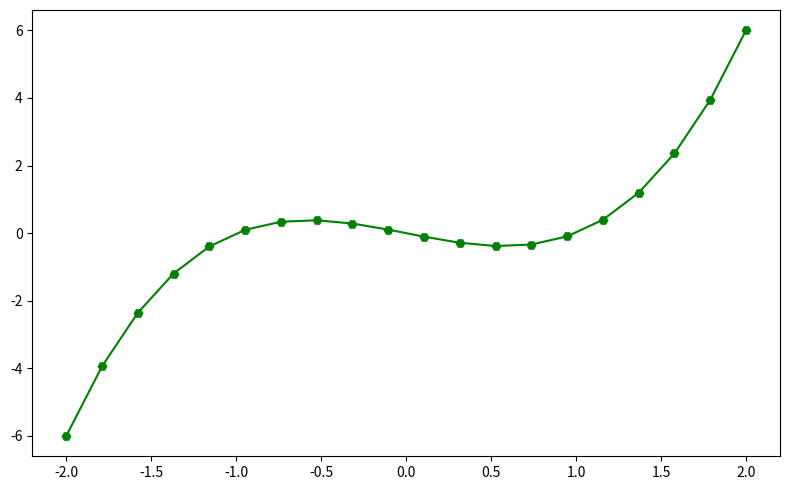

Write the Python code that produced this figure.
import matplotlib.pyplot as plt
import numpy as np

x = np.linspace(-2, 2, num=20)
y = x**3 - x

fig = plt.figure(figsize=(8, 5))
ax = fig.add_subplot()

ax.plot(x, y, "H-g")

plt.tight_layout()
plt.savefig("linescatter.svg", bbox_inches="tight")
plt.show()
